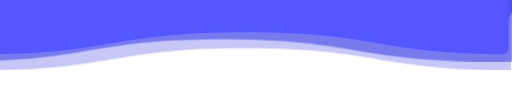
t = 0.00 s
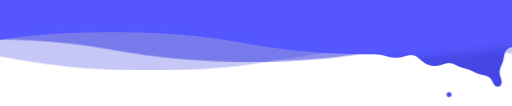
t = 2.35 s
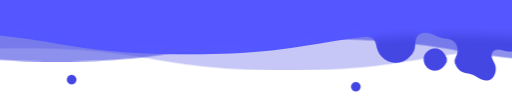
t = 4.23 s
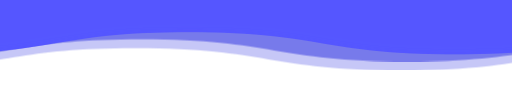
t = 5.80 s
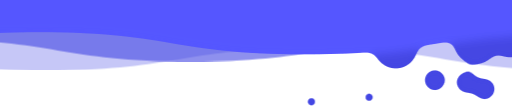
t = 7.92 s
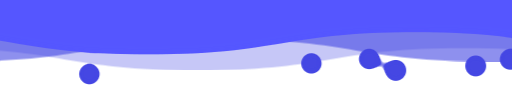
t = 10.00 s

The animated SVG that drew these frames (rendered in a browser with its animation timeline set to each time). Animation: 2 SMIL elements (animate=2), 4 CSS @keyframes rules; frames cover the first 10.00 s, repeats indefinitely.

<svg xmlns="http://www.w3.org/2000/svg" xmlns:xlink="http://www.w3.org/1999/xlink" viewBox="0 0 115 25">

<style>

svg text {
  transform-origin: 50% 50%;
  transform: translate(0%, -40%) rotate(180deg);
}
svg image {
  transform-origin: 50% 50%;
  transform: translate(0%, -40%) rotate(180deg);
}

svg {
  width:100vw;
  position:fixed;
  top:-5px;
  transform: rotate(180deg);
  overflow:visible;
}

rect.headerRect {
  fill: black;
  fill-opacity: 20%;
}
rect.headerRect:hover {
  fill: yellow;
  fill-opacity: 50%;
}

.wave {
  animation: wave 3s linear;
  animation-iteration-count:infinite;
  fill: #4447e3;  
}

.wave:hover {
  fill: #5457ff;
}

.drop:hover {
  fill: #C9FFE5;
}

.drop {
  fill: #4447e3;
  xfill: #99000055;
  animation: drop 8.2s linear infinite normal;
  stroke: #4447e3;
  stroke-width: 0.5;
  transform: translateY(25px) ;
  transform-box: fill-box;
  transform-origin: 50% 100%;
}
.drop1 {
  
}
.drop2 {
  animation-delay: 3s;
  animation-duration:5s;
}
.drop3 {
  animation-delay: -2s;
  animation-duration:5.4s;
}
.drop4 {
  animation-delay: 1.7s;
  animation-duration:2.4s;
}
.drop5 {
  animation-delay: 2.7s;
  animation-duration:5.1s;
}
.drop6 {
  animation-delay: -2.1s;
  animation-duration:5.2s;
}
.gooeff {
  	filter: url(#goo);
}
#wave2 {
  animation-duration:5s;
  animation-direction: reverse;
  opacity: .6
}
#wave3 {
  animation-duration: 7s;
  opacity:.3;
}
@keyframes drop {
  0% {
    transform: translateY(25px); 
  }
  30% {
    transform: translateY(-10px) scale(.1);
  }
  30.001% {
    transform: translateY(25px) scale(1); 
  }
  70% {
    transform: translateY(25px); 
  }
  100% { 
    transform: translateY(-15px) scale(.1);  
  }
}
@keyframes wave {
  to {transform: translateX(-100%);}
}
@keyframes blink {
  0% {
    fill: #FFFFFF;
  }
  100% {
    fill: none;
  }
}
@keyframes underline_move {
  to {
    transform: translateX(-39px);
  }}

g.typingUnderline rect {
   animation: 
    blink 0.5s infinite, 
    underline_move 4s steps(24, end) forwards;
}
</style><style class="darkreader darkreader--sync" media="screen"></style>



 <defs> 
    <filter id="goo">
      <feGaussianBlur in="SourceGraphic" stdDeviation="1" result="blur"></feGaussianBlur>
      <feColorMatrix in="blur" mode="matrix" values="            1 0 0 0 0              0 1 0 0 0              0 0 1 0 0              0 0 0 13 -9" result="goo"></feColorMatrix>
      <xfeblend in="SourceGraphic" in2="goo"></xfeblend>
  	</filter>
   
    <path id="wave" d="M 0,10 C 30,10 30,15 60,15 90,15 90,10 120,10 150,10 150,15 180,15 210,15 210,10 240,10 v 28 h -240 z"></path>
  </defs> 

 
  <use id="wave3" class="wave" xlink:href="#wave" x="0" y="-2"></use> 
  <use id="wave2" class="wave" xlink:href="#wave" x="0" y="0"></use>
 
  

  <g class="gooeff" filter="url(#goo)">
    <circle class="drop drop1" cx="95" cy="2" r="8.8"></circle>
    <circle class="drop drop2" cx="35" cy="2.5" r="7.5"></circle>
    <circle class="drop drop3" cx="26" cy="2.8" r="9.2"></circle>
    <circle class="drop drop4" cx="14" cy="2" r="8.8"></circle>
    <circle class="drop drop5" cx="22" cy="2.5" r="7.5"></circle>
    <circle class="drop drop6" cx="6" cy="2.8" r="9.2"></circle>
      
    <circle class="drop drop1" cx="45" cy="4.4" r="8.8"></circle>
    <circle class="drop drop2" cx="99" cy="4.1" r="7.5"></circle>
    <circle class="drop drop3" cx="8" cy="3.8" r="9.2"></circle>
    <circle class="drop drop4" cx="3" cy="4.4" r="8.8"></circle>
    <circle class="drop drop5" cx="7" cy="4.1" r="7.5"></circle>
    <circle class="drop drop6" cx="10" cy="4.3" r="9.2"></circle>
    
    <circle class="drop drop1" cx="32" cy="5.4" r="8.8"></circle>
    <circle class="drop drop2" cx="5.2" cy="5.1" r="7.5"></circle>
    <circle class="drop drop3" cx="0.2" cy="5.3" r="9.2"></circle>
    <circle class="drop drop4" cx="3.2" cy="5.4" r="8.8"></circle>
    <circle class="drop drop5" cx="14.2" cy="5.1" r="7.5"></circle>
    <circle class="drop drop6" cx="17.2" cy="4.8" r="9.2"></circle>
      
    <use id="wave1" class="wave" xlink:href="#wave" x="0" y="1"></use>
  </g>  




<path id="nameTyping">
  <animate attributeName="d" from="m38,-6 h0" to="m38,-6 h100" dur="9.4s" begin="0s" fill="freeze"></animate>
</path>

<text font-family="Courier New" font-size=".22em" fill="white" font-weight="bold" letter-spacing="2" data-darkreader-inline-fill="" style="--darkreader-inline-fill:#f4f2ee;">
  
</text>

<g class="typingUnderline">
  
</g>

<path id="descriptionTyping">
  <animate attributeName="d" from="m30,-3 h0" to="m30,-3 h100" dur="5.8s" begin="0s" fill="freeze"></animate>
</path>

<text x="64" font-family="Helvetica" font-size=".12em" fill="white" text-anchor="end" alignment-baseline="hanging" font-style="italic" data-darkreader-inline-fill="" style="--darkreader-inline-fill:#f4f2ee;"> 
  
</text>
</svg>
